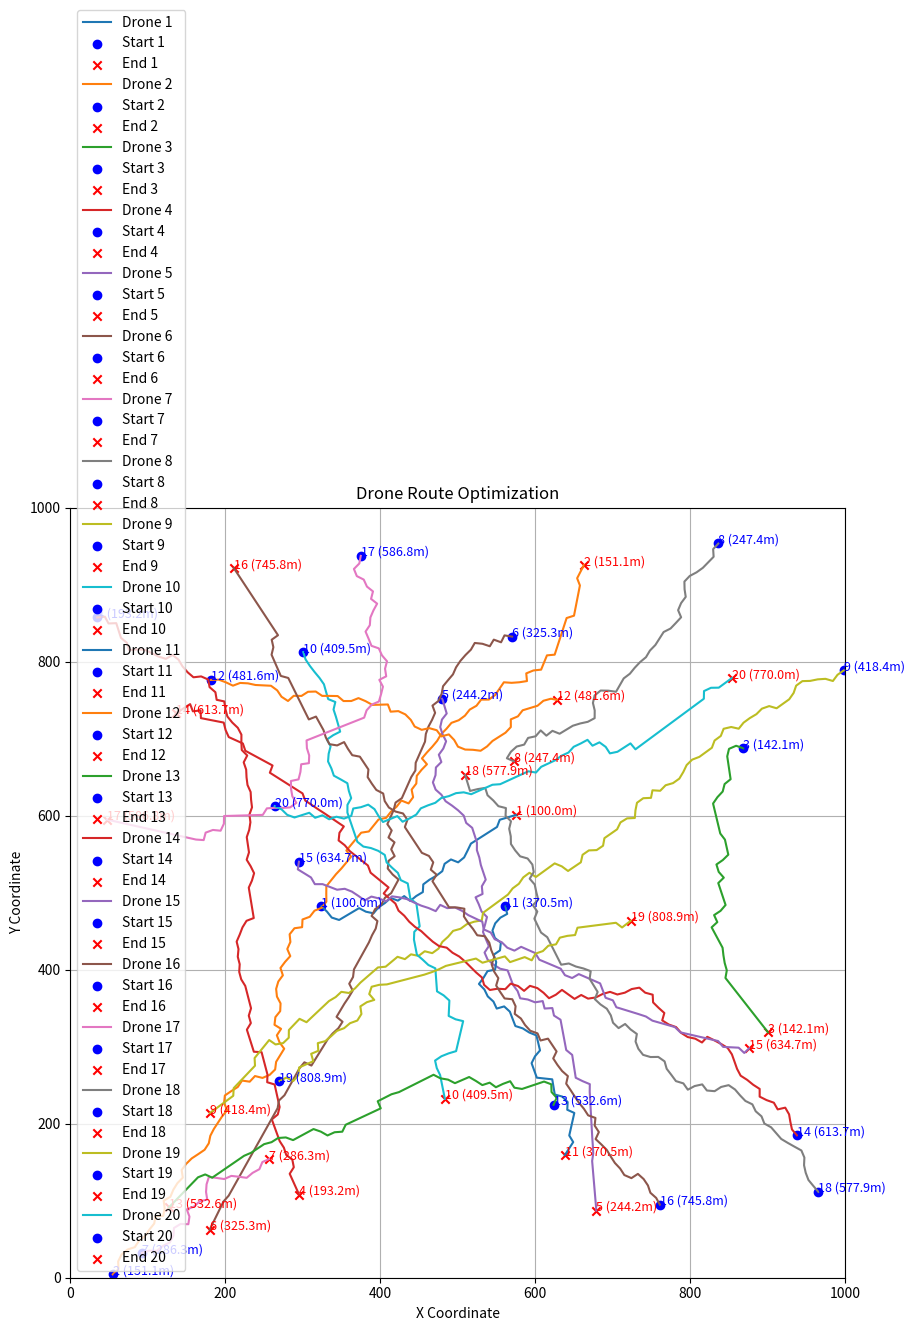

The script that saved this image:
import numpy as np
import matplotlib.pyplot as plt
import random

# Parameters
num_drones = 20
space_size = 1000  # Define the size of the space
min_height = 100  # Minimum height for drones
max_height = 500  # Maximum height for drones
height_offset = 30  # Height offset to deconflict routes
separation_distance = 20  # Minimum separation distance between drones

# Generate random start and end points for drones
start_points = np.random.rand(num_drones, 2) * space_size
end_points = np.random.rand(num_drones, 2) * space_size

# Assign random heights to drones
heights = np.linspace(min_height, max_height, num_drones)

# RRT algorithm implementation
def rrt(start, goal, space_size, max_iter=1000):
    class Node:
        def __init__(self, point, parent=None):
            self.point = point
            self.parent = parent

    def dist(a, b):
        return np.linalg.norm(np.array(a) - np.array(b))

    def sample_point(bias_goal=False):
        if bias_goal and random.random() < 0.2:  # 20% of the time, sample the goal
            return goal
        return (random.uniform(0, space_size), random.uniform(0, space_size))

    def nearest_node(nodes, point):
        return min(nodes, key=lambda node: dist(node.point, point))

    def is_collision(p1, p2, obstacles):
        for obs in obstacles:
            if np.linalg.norm(np.array(obs) - np.array(p1)) < separation_distance or np.linalg.norm(np.array(obs) - np.array(p2)) < separation_distance:
                return True
        return False

    start_node = Node(start)
    goal_node = Node(goal)
    nodes = [start_node]

    for _ in range(max_iter):
        rand_point = sample_point(bias_goal=True)
        nearest = nearest_node(nodes, rand_point)
        direction = np.array(rand_point) - np.array(nearest.point)
        direction = direction / np.linalg.norm(direction) * 10
        new_point = tuple(np.array(nearest.point) + direction)

        if 0 <= new_point[0] <= space_size and 0 <= new_point[1] <= space_size and not is_collision(nearest.point, new_point, obstacles):
            new_node = Node(new_point, nearest)
            nodes.append(new_node)
            if dist(new_point, goal) < 10:
                goal_node.parent = new_node
                nodes.append(goal_node)
                break

    path = []
    node = goal_node
    while node is not None:
        path.append(node.point)
        node = node.parent
    return path[::-1]

# Calculate paths using RRT with retry mechanism
obstacles = []
paths = []
for i in range(num_drones):
    start = tuple(start_points[i])
    goal = tuple(end_points[i])
    path = rrt(start, goal, space_size)
    attempts = 0
    while not path and attempts < 5:  # Retry up to 5 times if path is empty
        path = rrt(start, goal, space_size)
        attempts += 1
    paths.append(path)

# Deconflict routes by adjusting heights
def deconflict_routes(paths, heights):
    for i in range(num_drones):
        for j in range(i + 1, num_drones):
            if any(np.linalg.norm(np.array(p1) - np.array(p2)) < separation_distance for p1 in paths[i] for p2 in paths[j]):
                heights[j] += height_offset
    return heights

heights = deconflict_routes(paths, heights)

# Visualize the routes
plt.figure(figsize=(10, 10))
plt.xlim(0, space_size)
plt.ylim(0, space_size)

for i in range(num_drones):
    path = paths[i]
    if path:
        plt.plot([p[0] for p in path], [p[1] for p in path], label=f'Drone {i+1}')
    plt.scatter(start_points[i, 0], start_points[i, 1], marker='o', color='blue', label=f'Start {i+1}')
    plt.scatter(end_points[i, 0], end_points[i, 1], marker='x', color='red', label=f'End {i+1}')
    plt.text(start_points[i, 0], start_points[i, 1], f'{i+1} ({heights[i]:.1f}m)', fontsize=9, color='blue')
    plt.text(end_points[i, 0], end_points[i, 1], f'{i+1} ({heights[i]:.1f}m)', fontsize=9, color='red')

plt.title('Drone Route Optimization')
plt.xlabel('X Coordinate')
plt.ylabel('Y Coordinate')
plt.legend()
plt.grid(True)
plt.show()

# Generate waypoints for each drone
def generate_waypoints(path, num_waypoints=10):
    if len(path) < num_waypoints:
        return path
    indices = np.linspace(0, len(path) - 1, num_waypoints).astype(int)
    return [path[i] for i in indices]

waypoints = [generate_waypoints(paths[i]) for i in range(num_drones)]

# Display waypoints and altitudes for each drone
for i in range(num_drones):
    print(f"Drone {i+1} Waypoints and Altitude ({heights[i]:.1f}m):")
    for wp in waypoints[i]:
        print(wp)
